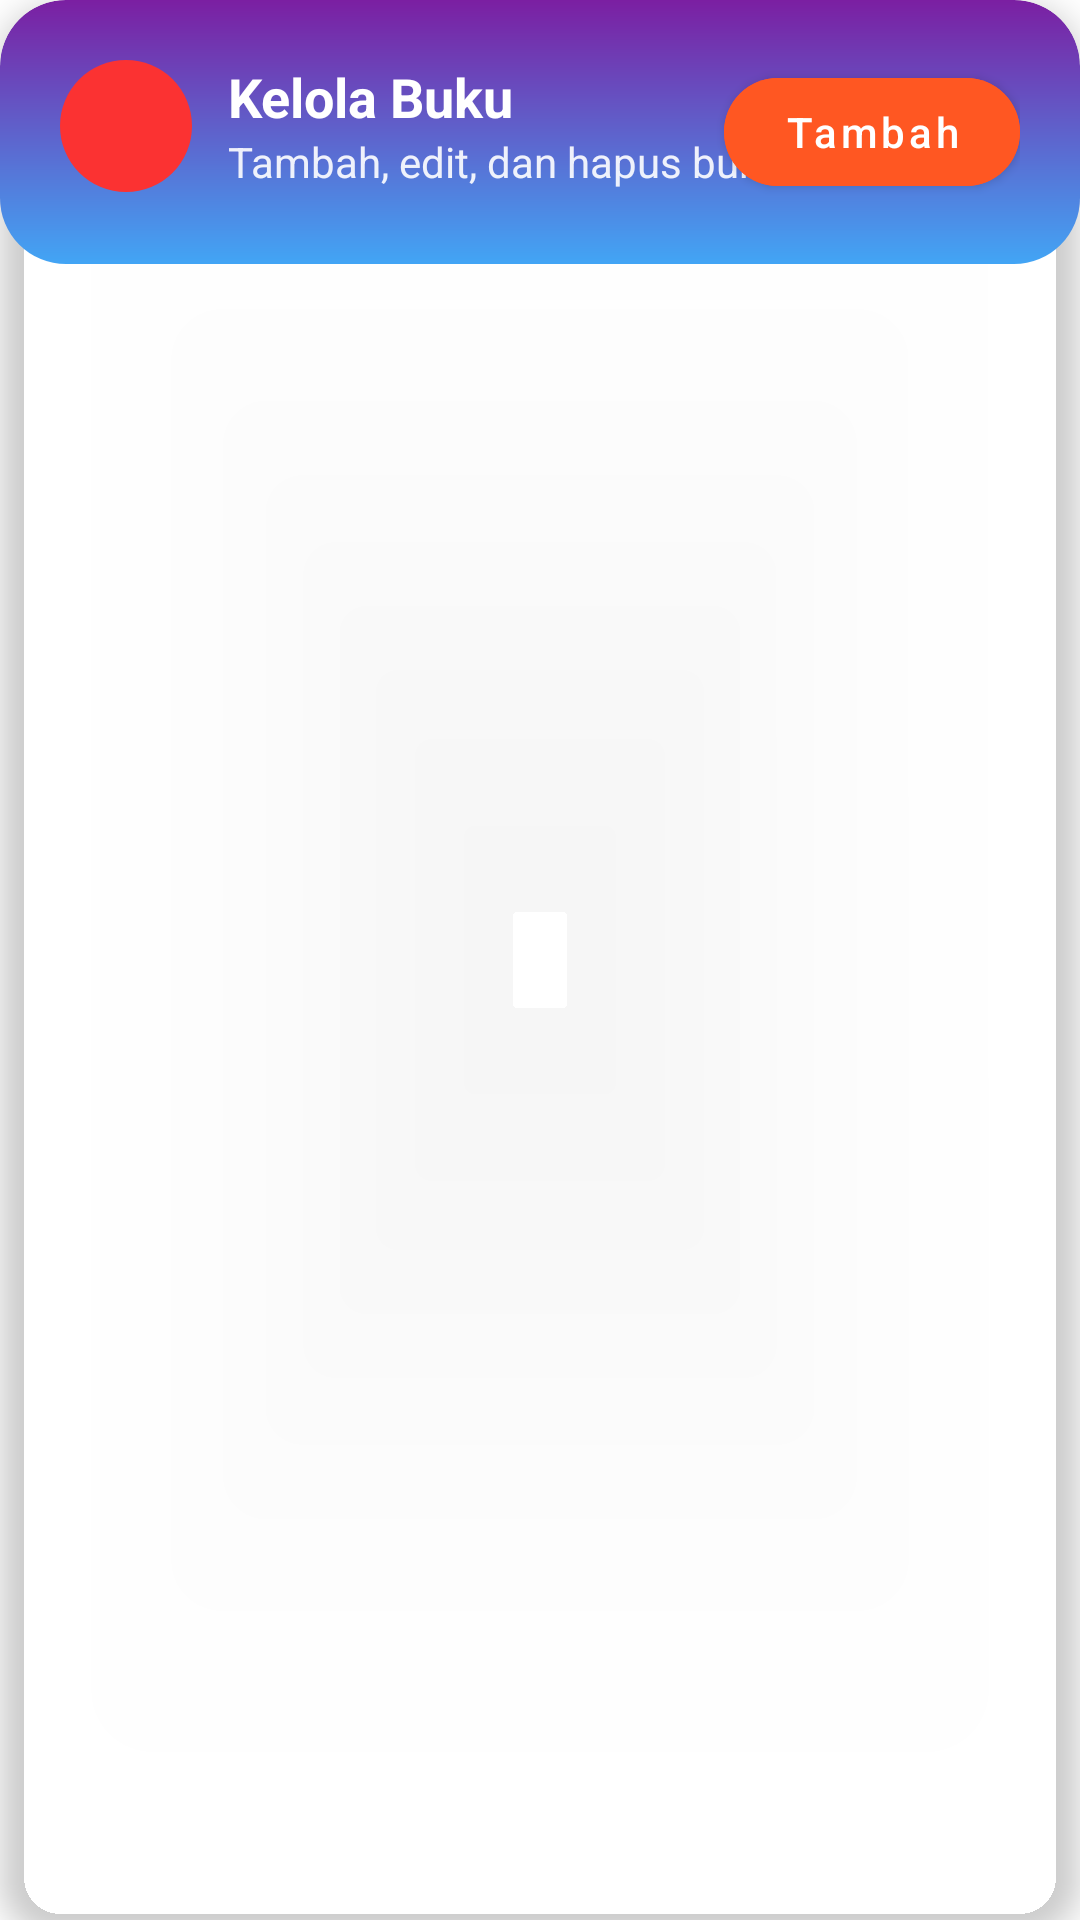

Android layout source for this screen:
<!-- AndroidManifest.xml: application theme Theme.PerpustakaanOffline -->
<!-- res/layout/view_section_header.xml -->
<?xml version="1.0" encoding="utf-8"?>
<androidx.cardview.widget.CardView xmlns:android="http://schemas.android.com/apk/res/android"
    xmlns:app="http://schemas.android.com/apk/res-auto"
    android:layout_width="match_parent"
    android:layout_height="wrap_content"
    app:cardCornerRadius="22dp"
    app:cardElevation="6dp"
    app:cardBackgroundColor="@android:color/transparent">

    <RelativeLayout
        android:layout_width="match_parent"
        android:layout_height="wrap_content"
        android:background="@drawable/bg_section_header"
        android:padding="20dp">

        <ImageButton
            android:id="@+id/btn_header_back"
            android:layout_width="44dp"
            android:layout_height="44dp"
            android:background="@drawable/bg_btn_circle_transparent"
            android:contentDescription="Back"
            android:src="@drawable/ic_arrow_back"
            android:tint="@color/white" />

        <LinearLayout
            android:layout_width="wrap_content"
            android:layout_height="wrap_content"
            android:layout_toEndOf="@id/btn_header_back"
            android:layout_marginStart="12dp"
            android:orientation="vertical">

            <TextView
                android:id="@+id/tv_section_title"
                android:layout_width="wrap_content"
                android:layout_height="wrap_content"
                android:text="Kelola Buku"
                android:textColor="@color/white"
                android:textSize="18sp"
                android:textStyle="bold" />

            <TextView
                android:id="@+id/tv_section_subtitle"
                android:layout_width="wrap_content"
                android:layout_height="wrap_content"
                android:text="Tambah, edit, dan hapus buku"
                android:textColor="#E6FFFFFF"
                android:textSize="14sp" />
        </LinearLayout>

        <com.google.android.material.button.MaterialButton
            android:id="@+id/btn_header_action"
            style="@style/Widget.MaterialComponents.Button"
            android:layout_width="wrap_content"
            android:layout_height="wrap_content"
            android:layout_alignParentEnd="true"
            android:text="Tambah"
            android:backgroundTint="@color/orange"
            android:textColor="@color/white"
            android:textAllCaps="false"
            android:minHeight="48dp"
            android:paddingHorizontal="20dp"
            app:cornerRadius="999dp" />

    </RelativeLayout>

</androidx.cardview.widget.CardView>
<!-- resources referenced by this layout -->
<resources>
  <color name="orange">#FF5722</color>
  <color name="white">#FFFFFFFF</color>
  <!-- drawable bg_btn_circle_transparent (drawable) -->
  <?xml version="1.0" encoding="utf-8"?>
  <shape xmlns:android="http://schemas.android.com/apk/res/android">
      <solid android:color="@color/red" />
      <corners android:radius="30dp" />
  </shape>
  <!-- drawable bg_section_header (drawable) -->
  <?xml version="1.0" encoding="utf-8"?>
  <shape xmlns:android="http://schemas.android.com/apk/res/android">
      <gradient
          android:startColor="#FF7B1FA2"
          android:endColor="#FF42A5F5"
          android:angle="-45" />
      <corners android:radius="22dp" />
  </shape>
  <style name="Theme.PerpustakaanOffline" parent="Theme.MaterialComponents.DayNight.NoActionBar" />
  <color name="red">#FB3232</color>
</resources>
